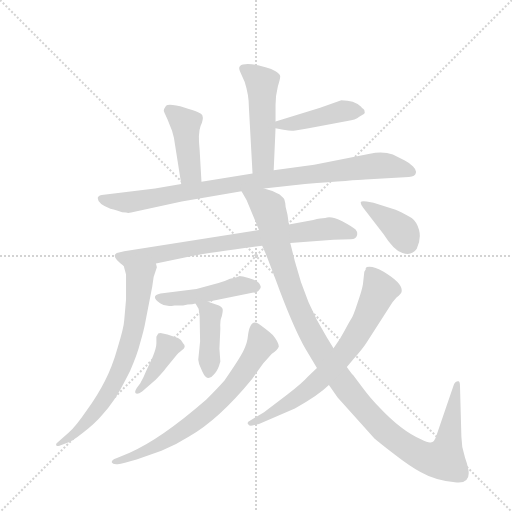
t = 0.00 s
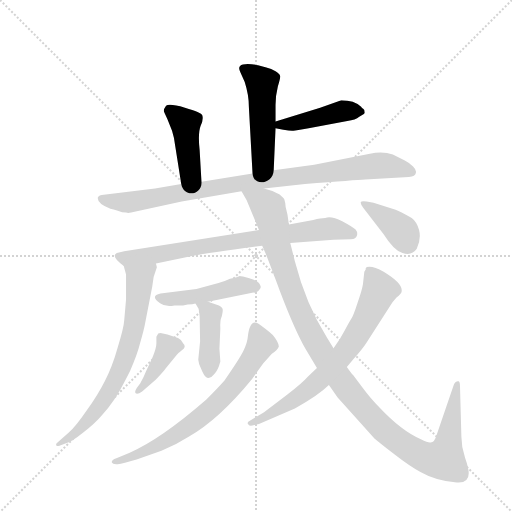
t = 1.96 s
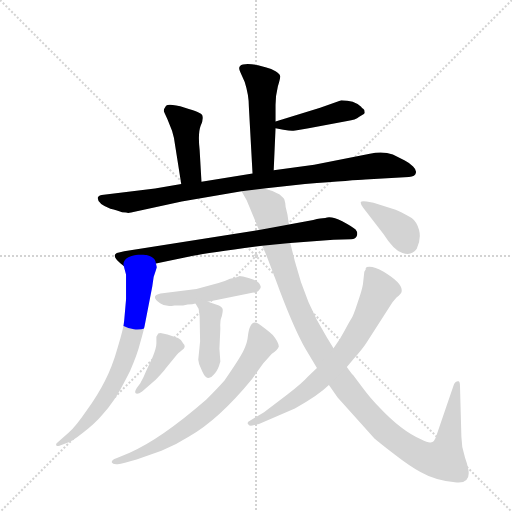
t = 3.93 s
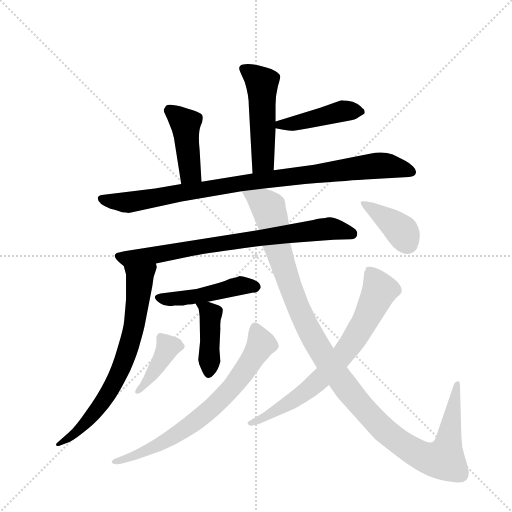
t = 5.89 s
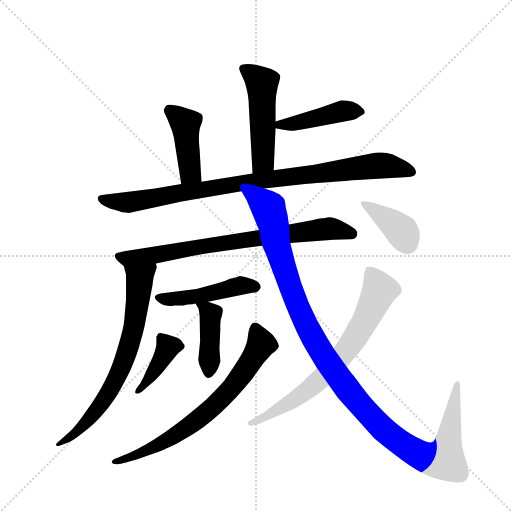
t = 7.86 s
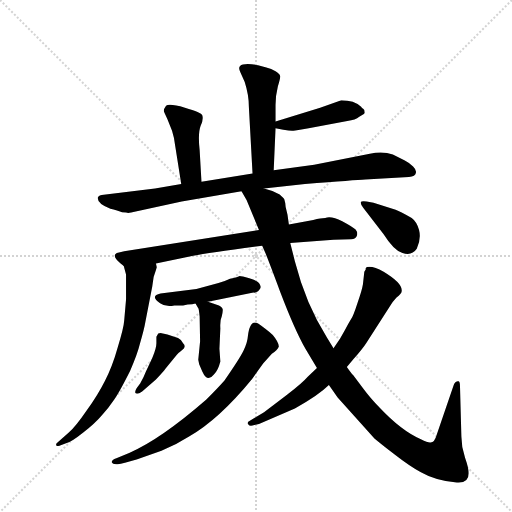
t = 9.82 s

The animated SVG that drew these frames (rendered in a browser with its animation timeline set to each time). Animation: 13 CSS @keyframes rules; one cycle of 9.82 s.

<svg version="1.1" viewBox="0 0 1024 1024" xmlns="http://www.w3.org/2000/svg">
  <g stroke="lightgray" stroke-dasharray="1,1" stroke-width="1" transform="scale(4, 4)">
    <line x1="0" y1="0" x2="256" y2="256"></line>
    <line x1="256" y1="0" x2="0" y2="256"></line>
    <line x1="128" y1="0" x2="128" y2="256"></line>
    <line x1="0" y1="128" x2="256" y2="128"></line>
  </g>
  <g transform="scale(0.92, -0.92) translate(60, -900)">
    <style type="text/css">
      
        @keyframes keyframes0 {
          from {
            stroke: blue;
            stroke-dashoffset: 499;
            stroke-width: 128;
          }
          62% {
            animation-timing-function: step-end;
            stroke: blue;
            stroke-dashoffset: 0;
            stroke-width: 128;
          }
          to {
            stroke: black;
            stroke-width: 1024;
          }
        }
        #make-me-a-hanzi-animation-0 {
          animation: keyframes0 0.6560872395833334s both;
          animation-delay: 0s;
          animation-timing-function: linear;
        }
      
        @keyframes keyframes1 {
          from {
            stroke: blue;
            stroke-dashoffset: 444;
            stroke-width: 128;
          }
          59% {
            animation-timing-function: step-end;
            stroke: blue;
            stroke-dashoffset: 0;
            stroke-width: 128;
          }
          to {
            stroke: black;
            stroke-width: 1024;
          }
        }
        #make-me-a-hanzi-animation-1 {
          animation: keyframes1 0.611328125s both;
          animation-delay: 0.6560872395833334s;
          animation-timing-function: linear;
        }
      
        @keyframes keyframes2 {
          from {
            stroke: blue;
            stroke-dashoffset: 428;
            stroke-width: 128;
          }
          58% {
            animation-timing-function: step-end;
            stroke: blue;
            stroke-dashoffset: 0;
            stroke-width: 128;
          }
          to {
            stroke: black;
            stroke-width: 1024;
          }
        }
        #make-me-a-hanzi-animation-2 {
          animation: keyframes2 0.5983072916666666s both;
          animation-delay: 1.2674153645833335s;
          animation-timing-function: linear;
        }
      
        @keyframes keyframes3 {
          from {
            stroke: blue;
            stroke-dashoffset: 937;
            stroke-width: 128;
          }
          75% {
            animation-timing-function: step-end;
            stroke: blue;
            stroke-dashoffset: 0;
            stroke-width: 128;
          }
          to {
            stroke: black;
            stroke-width: 1024;
          }
        }
        #make-me-a-hanzi-animation-3 {
          animation: keyframes3 1.0125325520833333s both;
          animation-delay: 1.86572265625s;
          animation-timing-function: linear;
        }
      
        @keyframes keyframes4 {
          from {
            stroke: blue;
            stroke-dashoffset: 768;
            stroke-width: 128;
          }
          71% {
            animation-timing-function: step-end;
            stroke: blue;
            stroke-dashoffset: 0;
            stroke-width: 128;
          }
          to {
            stroke: black;
            stroke-width: 1024;
          }
        }
        #make-me-a-hanzi-animation-4 {
          animation: keyframes4 0.875s both;
          animation-delay: 2.878255208333333s;
          animation-timing-function: linear;
        }
      
        @keyframes keyframes5 {
          from {
            stroke: blue;
            stroke-dashoffset: 713;
            stroke-width: 128;
          }
          70% {
            animation-timing-function: step-end;
            stroke: blue;
            stroke-dashoffset: 0;
            stroke-width: 128;
          }
          to {
            stroke: black;
            stroke-width: 1024;
          }
        }
        #make-me-a-hanzi-animation-5 {
          animation: keyframes5 0.8302408854166666s both;
          animation-delay: 3.753255208333333s;
          animation-timing-function: linear;
        }
      
        @keyframes keyframes6 {
          from {
            stroke: blue;
            stroke-dashoffset: 468;
            stroke-width: 128;
          }
          60% {
            animation-timing-function: step-end;
            stroke: blue;
            stroke-dashoffset: 0;
            stroke-width: 128;
          }
          to {
            stroke: black;
            stroke-width: 1024;
          }
        }
        #make-me-a-hanzi-animation-6 {
          animation: keyframes6 0.630859375s both;
          animation-delay: 4.58349609375s;
          animation-timing-function: linear;
        }
      
        @keyframes keyframes7 {
          from {
            stroke: blue;
            stroke-dashoffset: 413;
            stroke-width: 128;
          }
          57% {
            animation-timing-function: step-end;
            stroke: blue;
            stroke-dashoffset: 0;
            stroke-width: 128;
          }
          to {
            stroke: black;
            stroke-width: 1024;
          }
        }
        #make-me-a-hanzi-animation-7 {
          animation: keyframes7 0.5861002604166666s both;
          animation-delay: 5.21435546875s;
          animation-timing-function: linear;
        }
      
        @keyframes keyframes8 {
          from {
            stroke: blue;
            stroke-dashoffset: 399;
            stroke-width: 128;
          }
          56% {
            animation-timing-function: step-end;
            stroke: blue;
            stroke-dashoffset: 0;
            stroke-width: 128;
          }
          to {
            stroke: black;
            stroke-width: 1024;
          }
        }
        #make-me-a-hanzi-animation-8 {
          animation: keyframes8 0.57470703125s both;
          animation-delay: 5.800455729166667s;
          animation-timing-function: linear;
        }
      
        @keyframes keyframes9 {
          from {
            stroke: blue;
            stroke-dashoffset: 712;
            stroke-width: 128;
          }
          70% {
            animation-timing-function: step-end;
            stroke: blue;
            stroke-dashoffset: 0;
            stroke-width: 128;
          }
          to {
            stroke: black;
            stroke-width: 1024;
          }
        }
        #make-me-a-hanzi-animation-9 {
          animation: keyframes9 0.8294270833333334s both;
          animation-delay: 6.375162760416667s;
          animation-timing-function: linear;
        }
      
        @keyframes keyframes10 {
          from {
            stroke: blue;
            stroke-dashoffset: 1185;
            stroke-width: 128;
          }
          79% {
            animation-timing-function: step-end;
            stroke: blue;
            stroke-dashoffset: 0;
            stroke-width: 128;
          }
          to {
            stroke: black;
            stroke-width: 1024;
          }
        }
        #make-me-a-hanzi-animation-10 {
          animation: keyframes10 1.21435546875s both;
          animation-delay: 7.20458984375s;
          animation-timing-function: linear;
        }
      
        @keyframes keyframes11 {
          from {
            stroke: blue;
            stroke-dashoffset: 721;
            stroke-width: 128;
          }
          70% {
            animation-timing-function: step-end;
            stroke: blue;
            stroke-dashoffset: 0;
            stroke-width: 128;
          }
          to {
            stroke: black;
            stroke-width: 1024;
          }
        }
        #make-me-a-hanzi-animation-11 {
          animation: keyframes11 0.8367513020833334s both;
          animation-delay: 8.4189453125s;
          animation-timing-function: linear;
        }
      
        @keyframes keyframes12 {
          from {
            stroke: blue;
            stroke-dashoffset: 386;
            stroke-width: 128;
          }
          56% {
            animation-timing-function: step-end;
            stroke: blue;
            stroke-dashoffset: 0;
            stroke-width: 128;
          }
          to {
            stroke: black;
            stroke-width: 1024;
          }
        }
        #make-me-a-hanzi-animation-12 {
          animation: keyframes12 0.5641276041666666s both;
          animation-delay: 9.255696614583334s;
          animation-timing-function: linear;
        }
      
    </style>
    
      <path d="M 535 530 L 539 621 L 539 636 L 539 672 Q 539 692 544 712 Q 550 731 549 735 Q 548 739 539 745 Q 530 750 519 753 L 501 758 Q 481 763 468 760 Q 455 757 463 742 L 472 722 Q 481 694 481 668 L 489 523 C 491 493 534 500 535 530 Z" fill="lightgray"></path>
    
      <path d="M 539 621 L 556 618 Q 573 615 578 616 Q 583 616 611 621 L 695 637 Q 713 639 721 646 L 731 652 Q 732 652 732 654 L 733 655 Q 733 662 729 664 Q 726 665 726 667 Q 726 668 725 668 Q 710 682 682 682 L 636 666 L 539 636 C 510 627 509 626 539 621 Z" fill="lightgray"></path>
    
      <path d="M 378 505 L 374 574 Q 370 610 376 626 Q 383 641 380 649 Q 378 656 342 666 Q 307 676 301 670 Q 296 663 296 659 Q 297 655 304 641 L 314 616 Q 319 601 321 582 L 334 500 C 339 470 380 475 378 505 Z" fill="lightgray"></path>
    
      <path d="M 514 490 L 603 500 Q 713 509 734 510 L 829 515 Q 843 517 844 524 Q 846 530 838 538 Q 830 546 820 551 L 794 564 Q 773 572 744 566 L 623 542 L 535 530 L 489 523 L 378 505 L 334 500 L 277 490 L 161 476 Q 157 476 153 472 Q 149 458 180 446 Q 186 445 196 442 Q 206 438 214 438 Q 218 436 225 438 L 335 462 L 465 484 L 514 490 Z" fill="lightgray"></path>
    
      <path d="M 571 372 L 665 379 L 703 380 Q 714 380 716 388 Q 718 395 713 401 Q 708 406 684 419 Q 660 431 647 426 Q 638 426 621 422 L 568 412 L 503 400 L 210 354 L 194 350 Q 180 343 209 322 C 218 314 250 321 279 327 L 360 344 Q 396 351 510 366 L 571 372 Z" fill="lightgray"></path>
    
      <path d="M 209 322 L 214 303 L 214 249 L 210 203 Q 209 187 196 145 Q 184 102 168 72 Q 153 42 128 7 Q 104 -28 89 -41 L 65 -62 Q 60 -66 63 -69 Q 68 -71 72 -68 L 85 -63 Q 96 -60 121 -40 Q 147 -20 162 -2 Q 176 13 188 31 Q 200 48 223 94 Q 239 131 244 152 Q 254 187 256 200 L 271 277 L 274 298 L 281 319 L 279 327 C 279 357 201 351 209 322 Z" fill="lightgray"></path>
    
      <path d="M 367 272 L 289 262 Q 265 257 288 241 Q 300 232 319 236 L 338 236 L 348 238 Q 359 238 365 240 L 392 244 L 491 264 Q 495 263 501 267 Q 507 273 507 276 Q 507 279 503 285 Q 499 290 482 295 Q 465 300 461 300 Q 458 298 440 294 Q 428 288 415 285 L 367 272 Z" fill="lightgray"></path>
    
      <path d="M 365 240 L 371 230 Q 372 231 374 212 L 375 158 L 371 118 L 373 108 L 380 92 Q 391 68 405 86 Q 414 94 419 114 L 417 142 L 419 186 Q 418 204 422 212 Q 425 224 424 228 Q 424 231 416 236 L 392 244 C 364 253 355 256 365 240 Z" fill="lightgray"></path>
    
      <path d="M 271 122 L 257 92 Q 253 81 245 67 L 237 56 Q 232 48 235 45 Q 239 42 249 49 L 279 75 Q 295 92 300 99 L 324 128 Q 326 131 336 139 Q 346 146 338 154 Q 335 161 327 165 L 304 173 L 289 176 Q 285 176 284 175 L 280 168 L 280 154 Q 280 143 271 122 Z" fill="lightgray"></path>
    
      <path d="M 222 -84 L 193 -96 Q 182 -100 183 -105 Q 185 -110 196 -109 Q 207 -108 237 -99 L 291 -80 Q 323 -67 351 -49 Q 416 -12 488 76 L 512 110 L 531 131 Q 543 138 546 146 Q 547 155 533 172 Q 515 187 502 196 Q 490 204 484 190 Q 481 185 479 170 Q 478 155 469 137 Q 460 119 428 73 Q 412 55 388 31 Q 289 -55 222 -84 Z" fill="lightgray"></path>
    
      <path d="M 581 332 L 571 372 L 568 412 L 565 433 L 561 450 Q 561 458 558 467 Q 557 469 548 477 Q 532 486 514 490 C 486 500 451 510 465 484 L 476 465 L 503 400 L 510 366 L 516 352 Q 518 349 549 266 Q 581 182 604 142 L 629 100 L 655 63 L 674 36 L 754 -53 Q 767 -64 798 -88 Q 830 -113 854 -126 Q 887 -145 933 -149 Q 959 -151 959 -129 Q 959 -118 951 -95 Q 943 -72 943 -49 L 940 60 Q 940 70 937 71 Q 934 72 930 69 Q 927 66 926 62 L 889 -46 Q 885 -61 876 -62 Q 871 -63 855 -55 Q 813 -37 765 14 Q 744 36 730 55 L 708 84 Q 703 89 694 102 L 665 143 L 651 166 Q 605 238 581 332 Z" fill="lightgray"></path>
    
      <path d="M 629 100 L 609 81 Q 597 67 564 42 L 514 4 L 484 -14 Q 475 -18 480 -23 Q 483 -28 493 -24 L 503 -22 L 581 12 Q 633 41 655 63 L 694 102 L 709 120 Q 729 143 736 154 L 788 235 Q 792 242 802 253 Q 813 263 813 266 Q 817 283 774 309 Q 755 320 743 320 Q 736 320 735 317 L 735 314 L 732 309 L 729 282 Q 727 269 717 241 Q 708 213 703 206 Q 698 198 689 181 Q 680 163 665 143 L 629 100 Z" fill="lightgray"></path>
    
      <path d="M 730 448 L 774 391 Q 796 356 815 350 Q 835 343 846 359 Q 856 381 851 400 Q 846 418 835 426 Q 811 440 800 444 L 752 459 L 737 462 Q 725 464 724 460 Q 724 456 730 448 Z" fill="lightgray"></path>
    
    
      <clipPath id="make-me-a-hanzi-clip-0">
        <path d="M 535 530 L 539 621 L 539 636 L 539 672 Q 539 692 544 712 Q 550 731 549 735 Q 548 739 539 745 Q 530 750 519 753 L 501 758 Q 481 763 468 760 Q 455 757 463 742 L 472 722 Q 481 694 481 668 L 489 523 C 491 493 534 500 535 530 Z"></path>
      </clipPath>
      <path clip-path="url(#make-me-a-hanzi-clip-0)" d="M 470 750 L 498 731 L 510 712 L 512 551 L 496 531" fill="none" id="make-me-a-hanzi-animation-0" stroke-dasharray="371 742" stroke-linecap="round"></path>
    
      <clipPath id="make-me-a-hanzi-clip-1">
        <path d="M 539 621 L 556 618 Q 573 615 578 616 Q 583 616 611 621 L 695 637 Q 713 639 721 646 L 731 652 Q 732 652 732 654 L 733 655 Q 733 662 729 664 Q 726 665 726 667 Q 726 668 725 668 Q 710 682 682 682 L 636 666 L 539 636 C 510 627 509 626 539 621 Z"></path>
      </clipPath>
      <path clip-path="url(#make-me-a-hanzi-clip-1)" d="M 545 629 L 587 633 L 689 660 L 729 658" fill="none" id="make-me-a-hanzi-animation-1" stroke-dasharray="316 632" stroke-linecap="round"></path>
    
      <clipPath id="make-me-a-hanzi-clip-2">
        <path d="M 378 505 L 374 574 Q 370 610 376 626 Q 383 641 380 649 Q 378 656 342 666 Q 307 676 301 670 Q 296 663 296 659 Q 297 655 304 641 L 314 616 Q 319 601 321 582 L 334 500 C 339 470 380 475 378 505 Z"></path>
      </clipPath>
      <path clip-path="url(#make-me-a-hanzi-clip-2)" d="M 308 660 L 344 629 L 352 524 L 341 508" fill="none" id="make-me-a-hanzi-animation-2" stroke-dasharray="300 600" stroke-linecap="round"></path>
    
      <clipPath id="make-me-a-hanzi-clip-3">
        <path d="M 514 490 L 603 500 Q 713 509 734 510 L 829 515 Q 843 517 844 524 Q 846 530 838 538 Q 830 546 820 551 L 794 564 Q 773 572 744 566 L 623 542 L 535 530 L 489 523 L 378 505 L 334 500 L 277 490 L 161 476 Q 157 476 153 472 Q 149 458 180 446 Q 186 445 196 442 Q 206 438 214 438 Q 218 436 225 438 L 335 462 L 465 484 L 514 490 Z"></path>
      </clipPath>
      <path clip-path="url(#make-me-a-hanzi-clip-3)" d="M 160 468 L 220 460 L 485 505 L 765 540 L 833 528" fill="none" id="make-me-a-hanzi-animation-3" stroke-dasharray="809 1618" stroke-linecap="round"></path>
    
      <clipPath id="make-me-a-hanzi-clip-4">
        <path d="M 571 372 L 665 379 L 703 380 Q 714 380 716 388 Q 718 395 713 401 Q 708 406 684 419 Q 660 431 647 426 Q 638 426 621 422 L 568 412 L 503 400 L 210 354 L 194 350 Q 180 343 209 322 C 218 314 250 321 279 327 L 360 344 Q 396 351 510 366 L 571 372 Z"></path>
      </clipPath>
      <path clip-path="url(#make-me-a-hanzi-clip-4)" d="M 200 342 L 206 337 L 271 344 L 633 401 L 668 402 L 704 392" fill="none" id="make-me-a-hanzi-animation-4" stroke-dasharray="640 1280" stroke-linecap="round"></path>
    
      <clipPath id="make-me-a-hanzi-clip-5">
        <path d="M 209 322 L 214 303 L 214 249 L 210 203 Q 209 187 196 145 Q 184 102 168 72 Q 153 42 128 7 Q 104 -28 89 -41 L 65 -62 Q 60 -66 63 -69 Q 68 -71 72 -68 L 85 -63 Q 96 -60 121 -40 Q 147 -20 162 -2 Q 176 13 188 31 Q 200 48 223 94 Q 239 131 244 152 Q 254 187 256 200 L 271 277 L 274 298 L 281 319 L 279 327 C 279 357 201 351 209 322 Z"></path>
      </clipPath>
      <path clip-path="url(#make-me-a-hanzi-clip-5)" d="M 272 321 L 243 295 L 232 192 L 194 78 L 139 -5 L 108 -39 L 67 -66" fill="none" id="make-me-a-hanzi-animation-5" stroke-dasharray="585 1170" stroke-linecap="round"></path>
    
      <clipPath id="make-me-a-hanzi-clip-6">
        <path d="M 367 272 L 289 262 Q 265 257 288 241 Q 300 232 319 236 L 338 236 L 348 238 Q 359 238 365 240 L 392 244 L 491 264 Q 495 263 501 267 Q 507 273 507 276 Q 507 279 503 285 Q 499 290 482 295 Q 465 300 461 300 Q 458 298 440 294 Q 428 288 415 285 L 367 272 Z"></path>
      </clipPath>
      <path clip-path="url(#make-me-a-hanzi-clip-6)" d="M 287 252 L 340 252 L 463 279 L 496 277" fill="none" id="make-me-a-hanzi-animation-6" stroke-dasharray="340 680" stroke-linecap="round"></path>
    
      <clipPath id="make-me-a-hanzi-clip-7">
        <path d="M 365 240 L 371 230 Q 372 231 374 212 L 375 158 L 371 118 L 373 108 L 380 92 Q 391 68 405 86 Q 414 94 419 114 L 417 142 L 419 186 Q 418 204 422 212 Q 425 224 424 228 Q 424 231 416 236 L 392 244 C 364 253 355 256 365 240 Z"></path>
      </clipPath>
      <path clip-path="url(#make-me-a-hanzi-clip-7)" d="M 372 238 L 398 213 L 393 92" fill="none" id="make-me-a-hanzi-animation-7" stroke-dasharray="285 570" stroke-linecap="round"></path>
    
      <clipPath id="make-me-a-hanzi-clip-8">
        <path d="M 271 122 L 257 92 Q 253 81 245 67 L 237 56 Q 232 48 235 45 Q 239 42 249 49 L 279 75 Q 295 92 300 99 L 324 128 Q 326 131 336 139 Q 346 146 338 154 Q 335 161 327 165 L 304 173 L 289 176 Q 285 176 284 175 L 280 168 L 280 154 Q 280 143 271 122 Z"></path>
      </clipPath>
      <path clip-path="url(#make-me-a-hanzi-clip-8)" d="M 288 168 L 305 145 L 273 90 L 241 50" fill="none" id="make-me-a-hanzi-animation-8" stroke-dasharray="271 542" stroke-linecap="round"></path>
    
      <clipPath id="make-me-a-hanzi-clip-9">
        <path d="M 222 -84 L 193 -96 Q 182 -100 183 -105 Q 185 -110 196 -109 Q 207 -108 237 -99 L 291 -80 Q 323 -67 351 -49 Q 416 -12 488 76 L 512 110 L 531 131 Q 543 138 546 146 Q 547 155 533 172 Q 515 187 502 196 Q 490 204 484 190 Q 481 185 479 170 Q 478 155 469 137 Q 460 119 428 73 Q 412 55 388 31 Q 289 -55 222 -84 Z"></path>
      </clipPath>
      <path clip-path="url(#make-me-a-hanzi-clip-9)" d="M 495 188 L 508 153 L 473 95 L 420 32 L 314 -51 L 226 -95 L 191 -103" fill="none" id="make-me-a-hanzi-animation-9" stroke-dasharray="584 1168" stroke-linecap="round"></path>
    
      <clipPath id="make-me-a-hanzi-clip-10">
        <path d="M 581 332 L 571 372 L 568 412 L 565 433 L 561 450 Q 561 458 558 467 Q 557 469 548 477 Q 532 486 514 490 C 486 500 451 510 465 484 L 476 465 L 503 400 L 510 366 L 516 352 Q 518 349 549 266 Q 581 182 604 142 L 629 100 L 655 63 L 674 36 L 754 -53 Q 767 -64 798 -88 Q 830 -113 854 -126 Q 887 -145 933 -149 Q 959 -151 959 -129 Q 959 -118 951 -95 Q 943 -72 943 -49 L 940 60 Q 940 70 937 71 Q 934 72 930 69 Q 927 66 926 62 L 889 -46 Q 885 -61 876 -62 Q 871 -63 855 -55 Q 813 -37 765 14 Q 744 36 730 55 L 708 84 Q 703 89 694 102 L 665 143 L 651 166 Q 605 238 581 332 Z"></path>
      </clipPath>
      <path clip-path="url(#make-me-a-hanzi-clip-10)" d="M 472 481 L 524 447 L 540 371 L 567 286 L 625 158 L 693 56 L 769 -29 L 845 -85 L 876 -98 L 905 -98 L 935 65" fill="none" id="make-me-a-hanzi-animation-10" stroke-dasharray="1057 2114" stroke-linecap="round"></path>
    
      <clipPath id="make-me-a-hanzi-clip-11">
        <path d="M 629 100 L 609 81 Q 597 67 564 42 L 514 4 L 484 -14 Q 475 -18 480 -23 Q 483 -28 493 -24 L 503 -22 L 581 12 Q 633 41 655 63 L 694 102 L 709 120 Q 729 143 736 154 L 788 235 Q 792 242 802 253 Q 813 263 813 266 Q 817 283 774 309 Q 755 320 743 320 Q 736 320 735 317 L 735 314 L 732 309 L 729 282 Q 727 269 717 241 Q 708 213 703 206 Q 698 198 689 181 Q 680 163 665 143 L 629 100 Z"></path>
      </clipPath>
      <path clip-path="url(#make-me-a-hanzi-clip-11)" d="M 740 316 L 765 269 L 730 196 L 687 131 L 608 51 L 487 -21" fill="none" id="make-me-a-hanzi-animation-11" stroke-dasharray="593 1186" stroke-linecap="round"></path>
    
      <clipPath id="make-me-a-hanzi-clip-12">
        <path d="M 730 448 L 774 391 Q 796 356 815 350 Q 835 343 846 359 Q 856 381 851 400 Q 846 418 835 426 Q 811 440 800 444 L 752 459 L 737 462 Q 725 464 724 460 Q 724 456 730 448 Z"></path>
      </clipPath>
      <path clip-path="url(#make-me-a-hanzi-clip-12)" d="M 731 456 L 811 400 L 826 371" fill="none" id="make-me-a-hanzi-animation-12" stroke-dasharray="258 516" stroke-linecap="round"></path>
    
  </g>
</svg>
